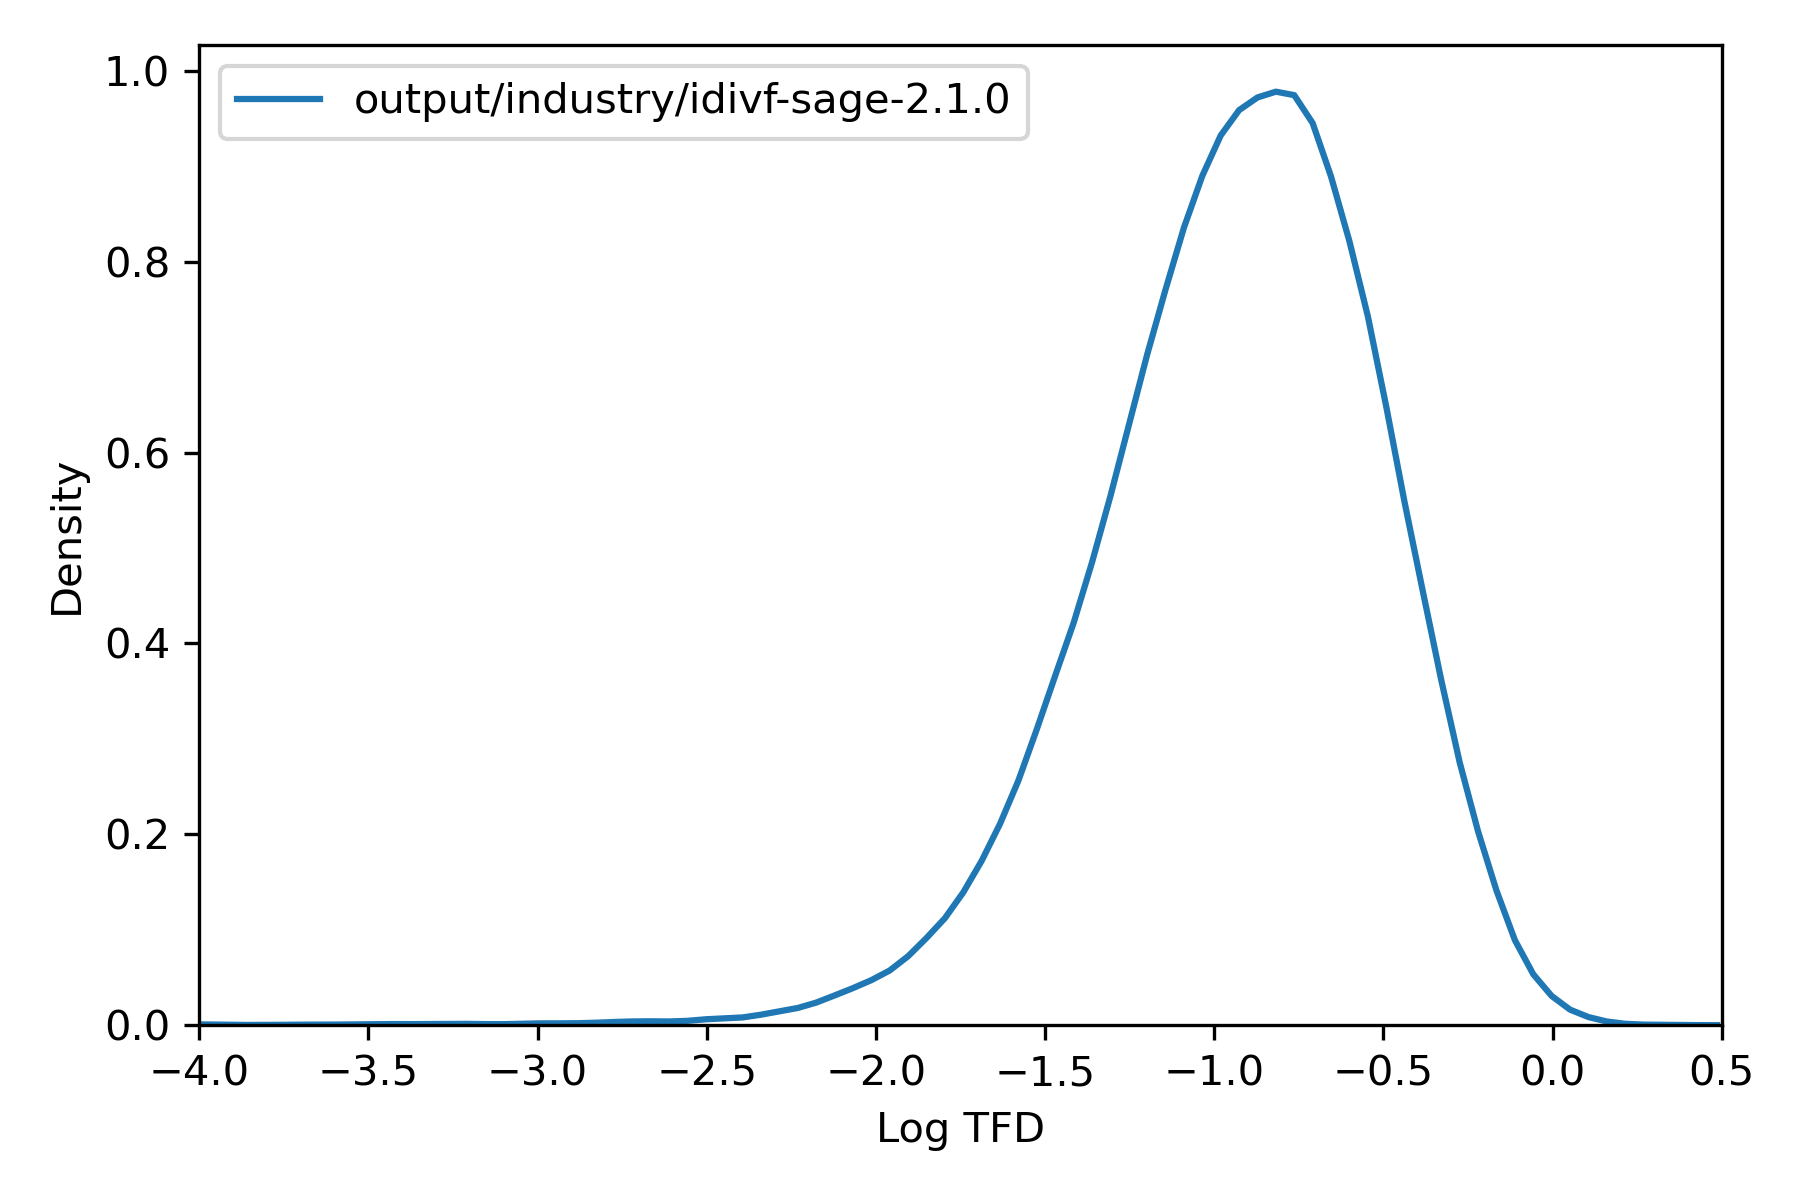

Source data for this figure (header and first rows):
, tfd
36975451, 0.5245
36975452, 0.1767
36975453, 0.1148
36975454, 0.1278
36975455, 0.3651
36975456, 0.4592
36991787, 0.2332
36991788, 0.195
36991789, 0.1966
36991790, 0.236
36991791, 0.2159
36991792, 0.2464
36991793, 0.01265
36991794, 0.2464
36991795, 0.1966
36991796, 0.2332
36987706, 0.0241
36987707, 0.02759
36987708, 0.02777
36984387, 0.02661
36984388, 0.02647
36984389, 0.1305
36973916, 0.0903
36973917, 0.09024
36973918, 0.1539
36973919, 0.154
37014846, 0.1516
37014847, 0.2591
37014848, 0.3057
37014849, 0.1316
37014850, 0.204
37014851, 0.3078
37014852, 0.01244
37014853, 0.1851
36991461, 0.06407
36991462, 0.5918
36991463, 0.4026
36991464, 0.3808
36991465, 0.09085
36991466, 0.5915
36991467, 0.05582
36991468, 0.5158
36991469, 0.402
36991470, 0.4104
36969580, 0.01129
36969581, 0.01129
37016997, 0.01037
37015999, 0.05961
37016000, 0.06005
36972482, 0.1869
36972483, 0.05914
36972484, 0.05919
36972485, 0.1938
36972486, 0.05923
36972487, 0.1937
36972488, 0.1936
36972489, 0.195
36973802, 0.03388
36973803, 0.03187
37016100, 0.05102
... 72,033 more rows
